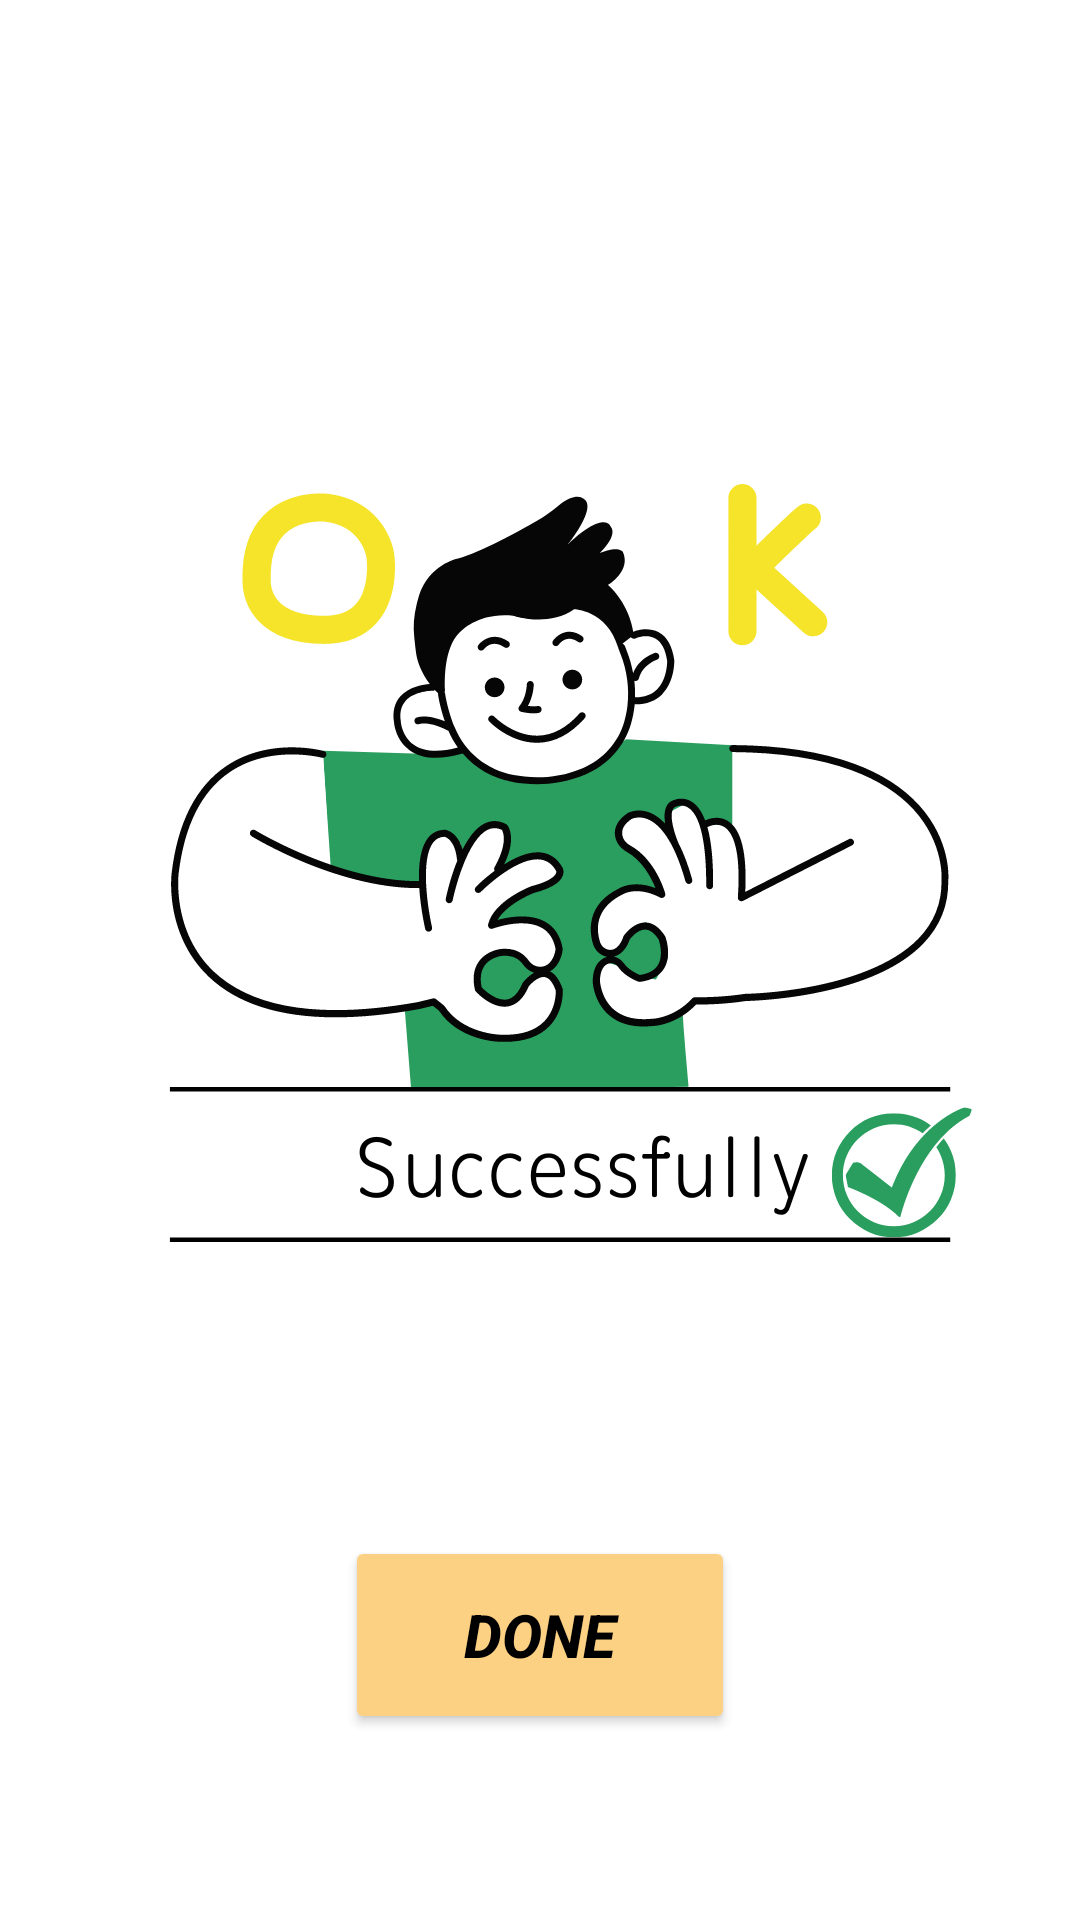

Android layout source for this screen:
<!-- AndroidManifest.xml: application theme Theme.MyApplication -->
<!-- res/layout/activity_success.xml -->
<?xml version="1.0" encoding="utf-8"?>
<LinearLayout xmlns:android="http://schemas.android.com/apk/res/android"
    xmlns:app="http://schemas.android.com/apk/res-auto"
    xmlns:tools="http://schemas.android.com/tools"
    android:layout_width="match_parent"
    android:layout_height="match_parent"
    tools:context=".ui.Utils.Success"
    android:orientation="vertical"
    android:gravity="center"
    android:background="@color/white"
    >

    <ImageView
        android:id="@+id/success"
        android:layout_width="match_parent"
        android:layout_height="400dp"
        android:layout_marginTop="30dp"
        android:src="@drawable/success"
        android:scaleType="fitCenter"
        android:layout_marginBottom="20dp"
        />


    <Button
        android:id="@+id/successDone"
        android:layout_width="130dp"
        android:layout_height="66dp"
        android:text="@string/done"
        android:textColor="#000000"
        android:textSize="20sp"
        android:textStyle="bold|italic"
        app:cornerRadius="20dp"
        android:backgroundTint="#FDD184"
        android:onClick="SuccessfullyTopUp"/>



</LinearLayout>
<!-- resources referenced by this layout -->
<resources>
  <color name="white">#FFFFFFFF</color>
  <!-- drawable success: png bitmap (drawable, 82174 bytes) -->
  <string name="done">Done</string>
  <style name="Theme.MyApplication" parent="Theme.MaterialComponents.Light.NoActionBar.Bridge">
  
           
  
  
  
      </style>
</resources>
